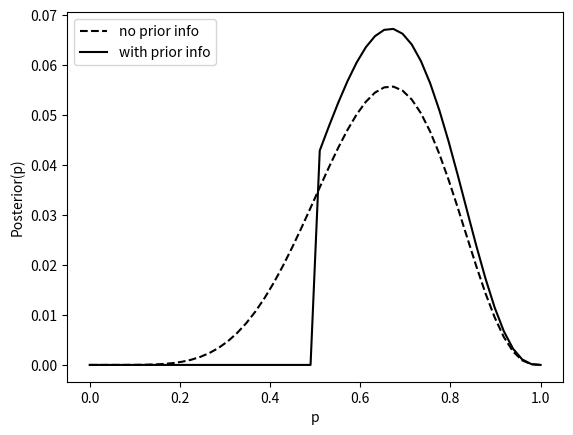

This chart was generated by the following Python code:
# -*- coding: utf-8 -*-
"""
simple bayes calculations
[redacted]
"""

#%% bayes posterior probability
# initialize
prior = 0.01
p11   = 0.99    # prob(ring/somebody there)
p10   = 0.01   # prob(ring/nobody there); not zero; I can e.g. hallucinate 

post = prior*p11/(prior*p11+(1-prior)*p10) # the posterior probability

print(post)

#%% exercise 11.2: the effect of more informative priors
# if you know (for sure) that x > 0.5, the posterior at the remaining (x > 0.5) points becomes sharper

import matplotlib.pyplot as plt
import numpy as np

D = (6, 3) # the data!
alpha, beta = 1, 1

x = np.linspace(0, 1, num = 50)
y = np.multiply( x**(alpha-1+D[0]), (1-x)**(beta-1+D[1]) )
y_trunc = np.multiply(1*(x>0.5), y) # truncated data: you are sure that x > 0.5 (eg, from prior data)
y = y/np.sum(y)
y_trunc = y_trunc/np.sum(y_trunc)   # normalize the truncated data: bcs np.sum(y_trunc) is smaller, the surviving data points "receive" more posterior value than in y

# plot
fig, axes = plt.subplots(nrows = 1, ncols = 1)
axes.plot(x,y, color = "black", linestyle = "dashed", label = "no prior info")
axes.plot(x, y_trunc, color = "black", label = "with prior info")
axes.legend()
axes.set_xlabel("p")
axes.set_ylabel("Posterior(p)")